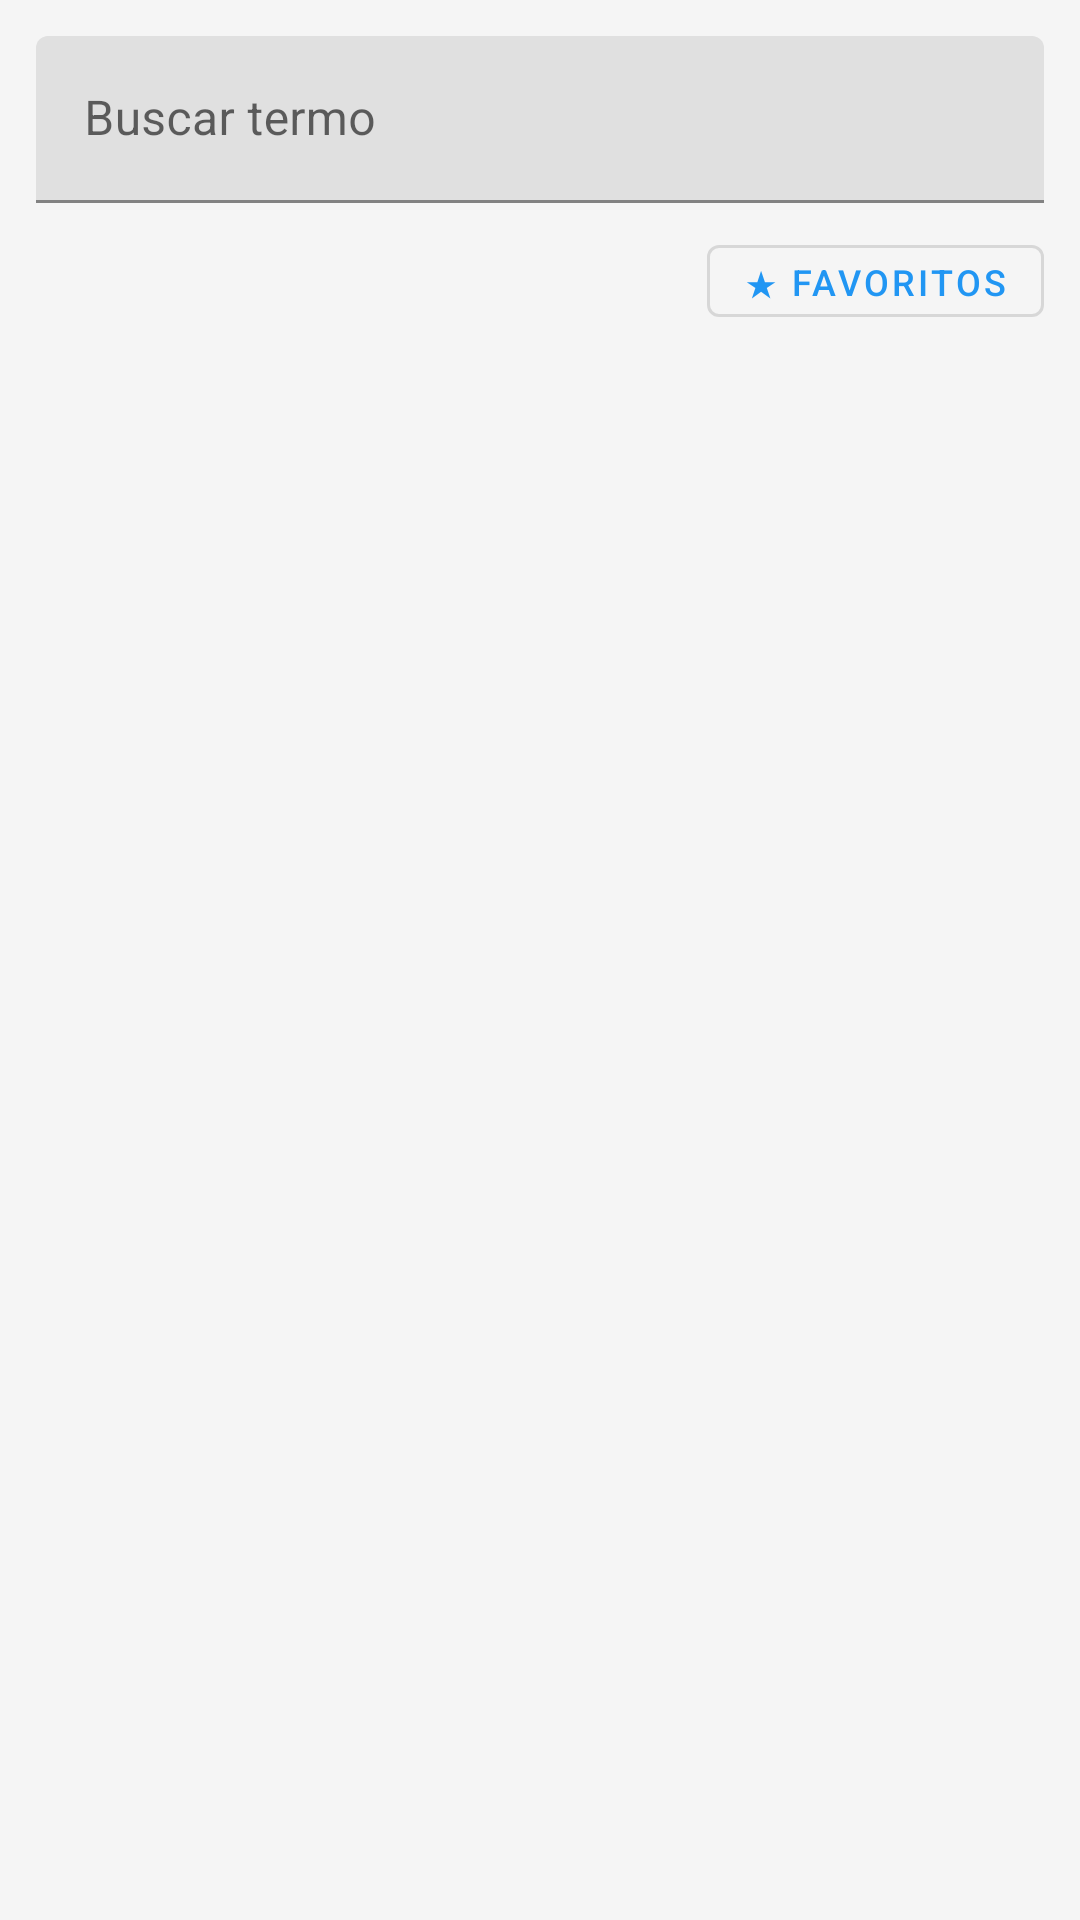

Android layout source for this screen:
<!-- AndroidManifest.xml: application theme Theme.InfoFacil -->
<!-- res/layout/activity_glossary.xml -->
<?xml version="1.0" encoding="utf-8"?>
<LinearLayout xmlns:android="http://schemas.android.com/apk/res/android"
    xmlns:app="http://schemas.android.com/apk/res-auto"
    android:layout_width="match_parent"
    android:layout_height="match_parent"
    android:orientation="vertical"
    android:padding="12dp"
    android:background="@color/background_light">

    <com.google.android.material.textfield.TextInputLayout
        android:layout_width="match_parent"
        android:layout_height="wrap_content">

        <com.google.android.material.textfield.TextInputEditText
            android:id="@+id/etSearch"
            android:layout_width="match_parent"
            android:layout_height="wrap_content"
            android:hint="Buscar termo"
            android:minHeight="48dp" />

    </com.google.android.material.textfield.TextInputLayout>

    <LinearLayout
        android:layout_width="match_parent"
        android:layout_height="wrap_content"
        android:orientation="horizontal"
        android:layout_marginTop="8dp"
        android:gravity="center_vertical">

        <TextView
            android:id="@+id/tvGlossaryCount"
            android:layout_width="0dp"
            android:layout_height="wrap_content"
            android:layout_weight="1"
            android:textColor="@color/texto_secundario"
            android:textSize="12sp" />

        <com.google.android.material.button.MaterialButton
            android:id="@+id/btnFiltrarFavoritos"
            style="@style/Widget.MaterialComponents.Button.OutlinedButton"
            android:layout_width="wrap_content"
            android:layout_height="36dp"
            android:text="★ Favoritos"
            android:textSize="12sp"
            android:minHeight="36dp"
            android:paddingStart="12dp"
            android:paddingEnd="12dp"
            android:contentDescription="Filtrar por favoritos" />

    </LinearLayout>

    <androidx.recyclerview.widget.RecyclerView
        android:id="@+id/rvGlossary"
        android:layout_width="match_parent"
        android:layout_height="0dp"
        android:layout_weight="1"
        android:layout_marginTop="8dp" />

</LinearLayout>
<!-- resources referenced by this layout -->
<resources>
  <color name="background_light">#F5F5F5</color>
  <color name="texto_secundario">#757575</color>
  <style name="Theme.InfoFacil" parent="Theme.MaterialComponents.DayNight.DarkActionBar">
          <item name="colorPrimary">@color/azul_principal</item>
          <item name="colorPrimaryVariant">@color/azul_escuro</item>
          <item name="colorOnPrimary">@color/white</item>
          <item name="colorSecondary">@color/verde_progresso</item>
          <item name="colorSecondaryVariant">@color/verde_escuro</item>
          <item name="colorOnSecondary">@color/white</item>
          <item name="android:statusBarColor">@color/azul_escuro</item>
          <item name="android:windowBackground">@color/background_light</item>
      </style>
  <color name="azul_principal">#2196F3</color>
  <color name="azul_escuro">#1565C0</color>
  <color name="white">#FFFFFF</color>
  <color name="verde_progresso">#4CAF50</color>
  <color name="verde_escuro">#2E7D32</color>
</resources>
